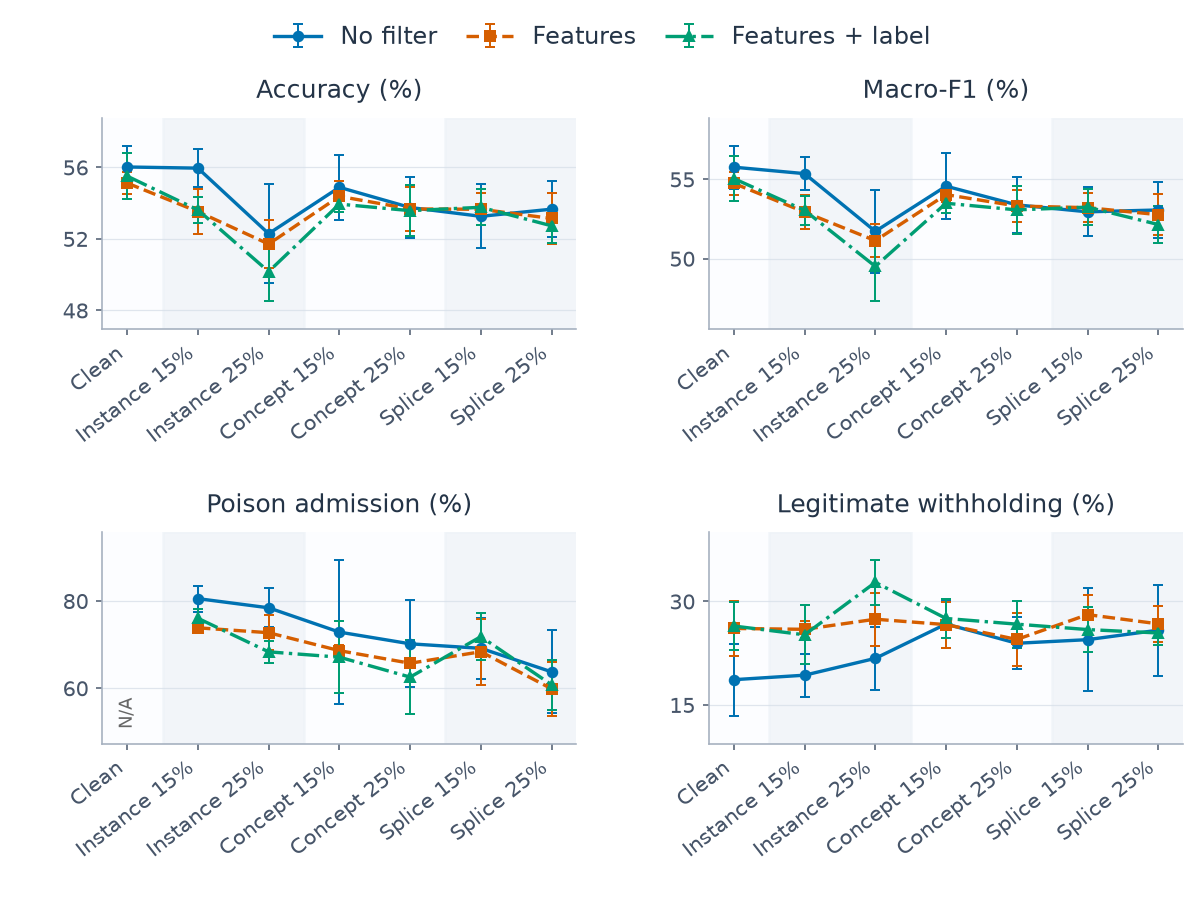

Source data for this figure (header and first rows):
category, series, metric, mean, sd, runs, defined
0, learned_features, clean_withhold_rate, 0.2607, 0.03984, 5, 5
0, learned_features, host_accuracy, 0.5512, 0.006031, 5, 5
0, learned_features, host_macro_f1, 0.5474, 0.007218, 5, 5
0, learned_features, poison_admission_rate, , , 5, 0
0, learned_features_label, clean_withhold_rate, 0.2642, 0.03434, 5, 5
0, learned_features_label, host_accuracy, 0.5551, 0.01267, 5, 5
0, learned_features_label, host_macro_f1, 0.5504, 0.01405, 5, 5
0, learned_features_label, poison_admission_rate, , , 5, 0
0, none, clean_withhold_rate, 0.1864, 0.05224, 5, 5
0, none, host_accuracy, 0.5602, 0.01184, 5, 5
0, none, host_macro_f1, 0.5576, 0.01346, 5, 5
0, none, poison_admission_rate, , , 5, 0
1, learned_features, clean_withhold_rate, 0.2594, 0.01224, 5, 5
1, learned_features, host_accuracy, 0.5352, 0.0128, 5, 5
1, learned_features, host_macro_f1, 0.5293, 0.01074, 5, 5
1, learned_features, poison_admission_rate, 0.7383, 0.01181, 5, 5
1, learned_features_label, clean_withhold_rate, 0.2515, 0.04261, 5, 5
1, learned_features_label, host_accuracy, 0.5361, 0.007088, 5, 5
1, learned_features_label, host_macro_f1, 0.5304, 0.008938, 5, 5
1, learned_features_label, poison_admission_rate, 0.7601, 0.02176, 5, 5
1, none, clean_withhold_rate, 0.1929, 0.03099, 5, 5
1, none, host_accuracy, 0.5595, 0.01078, 5, 5
1, none, host_macro_f1, 0.5535, 0.0104, 5, 5
1, none, poison_admission_rate, 0.8052, 0.02993, 5, 5
2, learned_features, clean_withhold_rate, 0.2741, 0.03828, 5, 5
2, learned_features, host_accuracy, 0.5171, 0.01335, 5, 5
2, learned_features, host_macro_f1, 0.5113, 0.01034, 5, 5
2, learned_features, poison_admission_rate, 0.7271, 0.03967, 5, 5
2, learned_features_label, clean_withhold_rate, 0.3274, 0.03207, 5, 5
2, learned_features_label, host_accuracy, 0.5017, 0.01662, 5, 5
2, learned_features_label, host_macro_f1, 0.4951, 0.022, 5, 5
2, learned_features_label, poison_admission_rate, 0.6832, 0.02545, 5, 5
2, none, clean_withhold_rate, 0.2173, 0.04593, 5, 5
2, none, host_accuracy, 0.5229, 0.02765, 5, 5
2, none, host_macro_f1, 0.5172, 0.02598, 5, 5
2, none, poison_admission_rate, 0.7842, 0.04453, 5, 5
3, learned_features, clean_withhold_rate, 0.2662, 0.03344, 5, 5
3, learned_features, host_accuracy, 0.5437, 0.008724, 5, 5
3, learned_features, host_macro_f1, 0.5403, 0.00437, 5, 5
3, learned_features, poison_admission_rate, 0.6859, 0.01195, 5, 5
3, learned_features_label, clean_withhold_rate, 0.2752, 0.02808, 5, 5
3, learned_features_label, host_accuracy, 0.5394, 0.00454, 5, 5
3, learned_features_label, host_macro_f1, 0.5349, 0.005868, 5, 5
3, learned_features_label, poison_admission_rate, 0.671, 0.08257, 5, 5
3, none, clean_withhold_rate, 0.2671, 0.0349, 5, 5
3, none, host_accuracy, 0.5488, 0.01833, 5, 5
3, none, host_macro_f1, 0.5456, 0.02087, 5, 5
3, none, poison_admission_rate, 0.7284, 0.1648, 5, 5
4, learned_features, clean_withhold_rate, 0.2447, 0.03814, 5, 5
4, learned_features, host_accuracy, 0.5367, 0.01208, 5, 5
4, learned_features, host_macro_f1, 0.5331, 0.01001, 5, 5
4, learned_features, poison_admission_rate, 0.657, 0.04186, 5, 5
4, learned_features_label, clean_withhold_rate, 0.2669, 0.03403, 5, 5
4, learned_features_label, host_accuracy, 0.5357, 0.01419, 5, 5
4, learned_features_label, host_macro_f1, 0.5307, 0.01502, 5, 5
4, learned_features_label, poison_admission_rate, 0.6253, 0.08474, 5, 5
4, none, clean_withhold_rate, 0.2392, 0.03768, 5, 5
4, none, host_accuracy, 0.5375, 0.01722, 5, 5
4, none, host_macro_f1, 0.5339, 0.01743, 5, 5
4, none, poison_admission_rate, 0.7016, 0.1, 5, 5
... 24 more rows
